Run: headless pygame with SDL's dummy video driver; simulated clock (each Clock.tick advances the game by its frame time, no real sleeping); random seed 0; keys injected as events and as key.get_pressed() state; no mouse input.
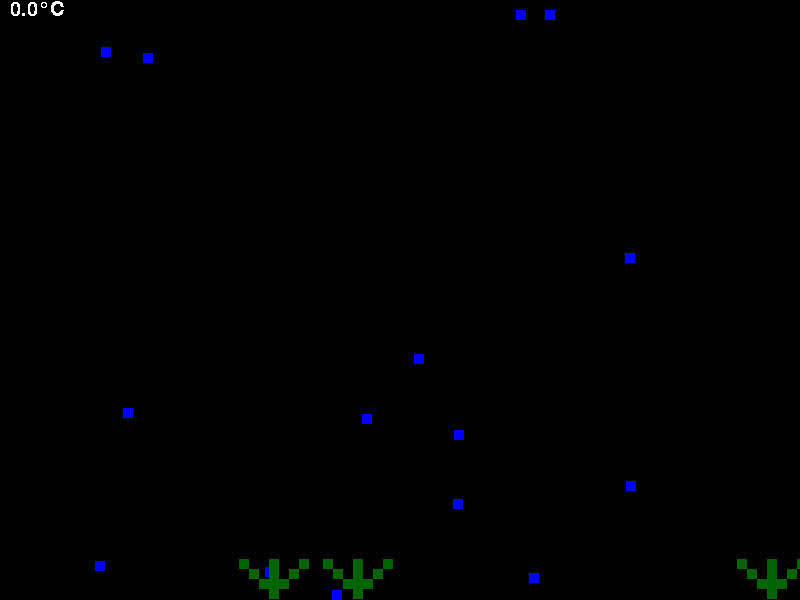
Frame 1 of 4 · flips 1–60 · no input
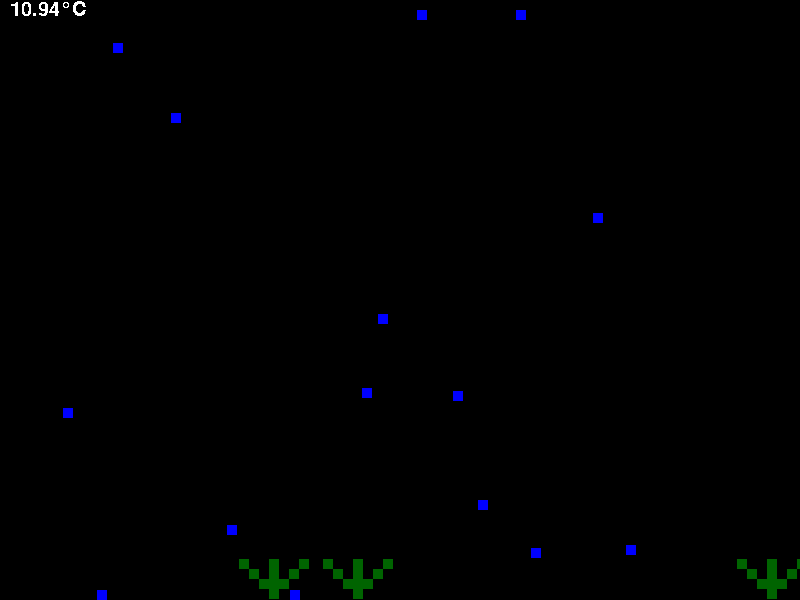
Frame 2 of 4 · flips 61–180 · tapped SPACE, RETURN · held RIGHT (→), D
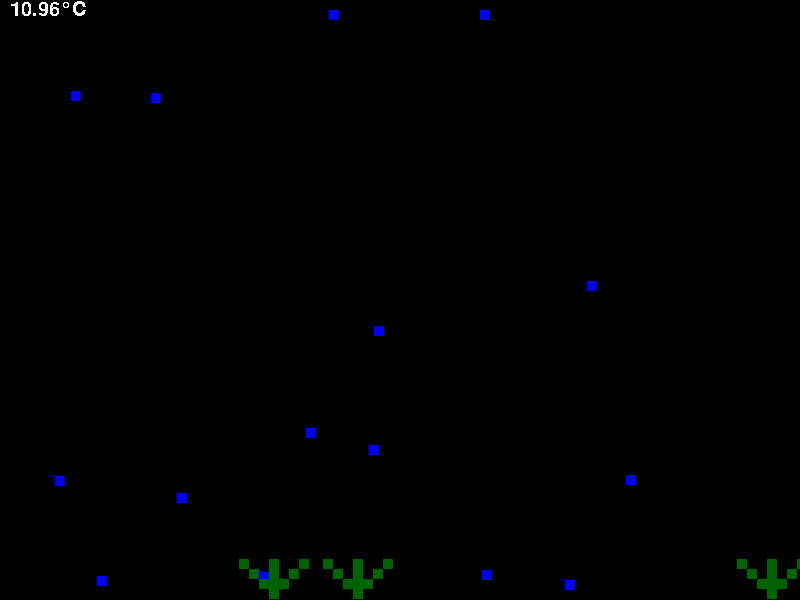
Frame 3 of 4 · flips 181–300 · held DOWN (↓), S
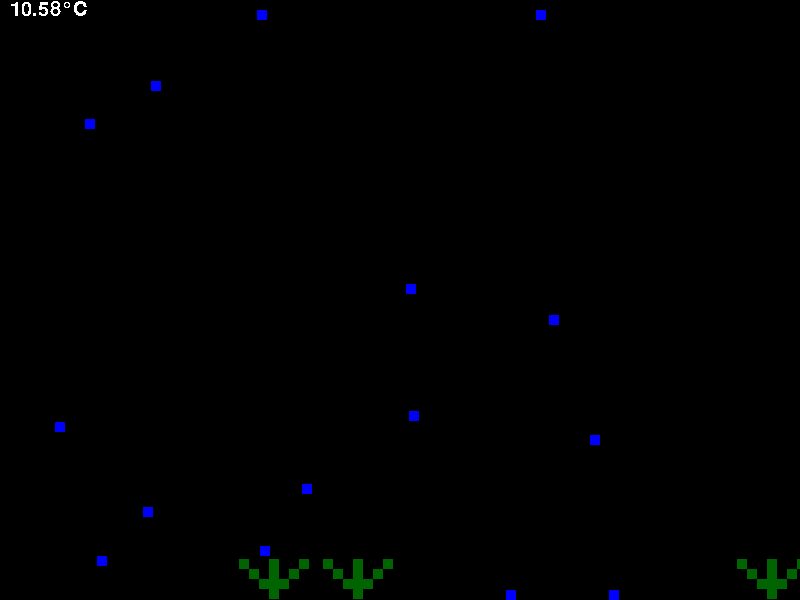
Frame 4 of 4 · flips 301–420 · held LEFT (←), A, UP (↑), W

The pygame program that drew these frames:

import pygame
import random

width = 800
height = 600
screen = pygame.display.set_mode((width,height))
clock = pygame.time.Clock()

num = 15

# TODO: Plankton als Nahrung, Fortpflanzung, Fischarten


pygame.font.init()
font = pygame.font.SysFont("opensans",30)

# var

temp: float = 0.0
temp_rate = 1.0
max_temp = 30.0
min_temp = 10.0
temp_timer = pygame.time.get_ticks()
temp_timer_dur = 1000
change_temp = pygame.time.get_ticks()
change_temp_dur = 1000

hohe_schwimmhöhe: float = 25.0
mittlere_schwimmhöhe: float = min(15.0,24.0)
niedrige_schwimmhöhe: float = 15.0
direction = None

print(mittlere_schwimmhöhe)

def temperature_level(temp,):
        temp_text = font.render(f"{temp}°C",False,"white")
        screen.blit(temp_text,(10,0))
def aktualisiere_temperatur():
    global temp
    temp += random.uniform(-temp_rate, temp_rate)
    temp = max(min_temp, min(max_temp, temp))

    
class Nahrung(object):
    def __init__(self,position):
        self.position = list(position)
        self.size = 10

        self.startwert = 0
        self.endwert = 4
        self.abstand = 10

        self.rect = pygame.Rect(self.position[0] - 30 , self.position[1] - 30,self.size  * 7,self.size * 4)

    def draw_plankton(self):
            for i in range(self.startwert,self.endwert):
                self.body_1 = pygame.draw.rect(screen,"dark green",(self.position[0] , self.position[1] - i * 10,self.size,self.size))
            for i in range(self.startwert,self.endwert):
                self.body_2 = pygame.draw.rect(screen,"dark green",(self.position[0] + i * 10, self.position[1] - i * 10,self.size,self.size))
            for i in range(self.startwert,self.endwert):
                self.body_2 = pygame.draw.rect(screen,"dark green",(self.position[0] - i * 10, self.position[1] - i * 10,self.size,self.size))

            self.rect = pygame.Rect(self.position[0] - 30 , self.position[1] - 30,self.size  * 7,self.size * 4)

    def collision_detection(self,other):
        return (self.rect.colliderect(other.rect))


    def update(self):
        self.draw_plankton()




class Fish(object):
    def __init__(self,position,speed,direction,):
        self.position = list(position)
        self.speed = speed
        self.size = 10
        self.direction = direction
        self.dx = 1
        self.dy = 1


        self.move_chance = 0.69
        self.down_chance = 0.69
        self.up_chance = 0.69

        self.rect = pygame.Rect(self.position[0],self.position[1],20,20)

        self.next_move_timer = pygame.time.get_ticks()
        self.duration = 1000

    def collision_detection(self):
        for life in fish_group:
            if life != self and self.rect.colliderect(life.rect):
                if self.direction == "RIGHT":
                    self.position[0] += self.speed * self.dx
                elif self.direction == "LEFT":
                    self.position[0] -= self.speed * self.dx

                if self.direction == "UP":
                    self.position[1] -= self.speed * self.dy
                elif self.direction == "DOWN":
                    self.position[1] += self.speed * self.dy

        if self.position[0] > width - self.size:
            self.position[0] = width - self.size
        elif self.position[0] <= 0 + self.size:
            self.position[0] = self.size

        if self.position[1] >= height - self.size:
            self.position[1] = height - self.size
        elif self.position[1] <= 0 + self.size:
            self.position[1] = self.size

    def move(self):
        elapsedTime = pygame.time.get_ticks() - self.next_move_timer


        if self.direction == "RIGHT" and random.random() > self.move_chance:
                self.position[0] += self.speed * self.dx
        elif self.direction == "LEFT" and random.random() > self.move_chance:
                self.position[0] -= self.speed * self.dx

        if self.direction == "UP" and random.random() > self.up_chance:
                self.position[1] -= self.speed * self.dy
        elif self.direction == "DOWN" and random.random() > self.down_chance:
                self.position[1] += self.speed * self.dy
    

        if elapsedTime >= self.duration:
            self.next_move_timer = pygame.time.get_ticks()
            self.direction = random.choice(["RIGHT","LEFT","UP","DOWN"])

#            if temp < 15:
#                if random.random() > self.move_chance:
#                    self.direction = "DOWN"
#            elif temp >= 13 and temp < 24:
#                self.direciton = "UP"
#                self.up_chance = 0.3
#            else:
#                self.up_chance = 0.69
#
            if self.direction == "RIGHT" and random.random() > self.move_chance:
                self.position[0] += self.speed * self.dx
            elif self.direction == "LEFT" and random.random() > self.move_chance:
                self.position[0] -= self.speed * self.dx

            if self.direction == "UP" and random.random() > self.up_chance:
                self.position[1] -= self.speed * self.dy

            elif self.direction == "DOWN" and random.random() > self.down_chance:
                self.position[1] += self.speed * self.dy
        
    

    def update(self):
        self.move()
        self.collision_detection()
        self.fish = pygame.draw.rect(screen, "blue", (self.position[0],self.position[1],self.size,self.size))
        self.rect = pygame.Rect(self.position[0],self.position[1],40,40)

fish_group = [Fish((random.randint(0,width),random.randint(0,height)),2,random.choice(["RIGHT","LEFT","UP","DOWN"])) for _ in range(num)]
food_group = [Nahrung((random.randint(20,width - 30),height - 11) ) for _ in range(3)]
kollision_food = False

run = True
while run:
    for event in pygame.event.get():
        if event.type == pygame.QUIT:
            run = False
        elif event.type == pygame.KEYDOWN:
            if event.key == pygame.K_q:
                run = False

    screen.fill("black")
    elapsedTime = pygame.time.get_ticks() - temp_timer
    if elapsedTime >= temp_timer_dur:
        temp_timer = pygame.time.get_ticks()
        aktualisiere_temperatur()

    temp = round(temp,2)
    temperature_level(temp,)

    # Kollision zwischen Nahrung
    for i in range(len(food_group)):
        for j in range(i+1,len(food_group)):
            try:
                if food_group[i].collision_detection(food_group[j]) :
                 kollision_food = True
                 food_group.remove(food_group[i])
            except IndexError :
                continue
            else:
                kollsion_food = False

    for life in fish_group:
        life.update()
    for food in food_group:
        food.update()

    clock.tick(60)
    pygame.display.update()
